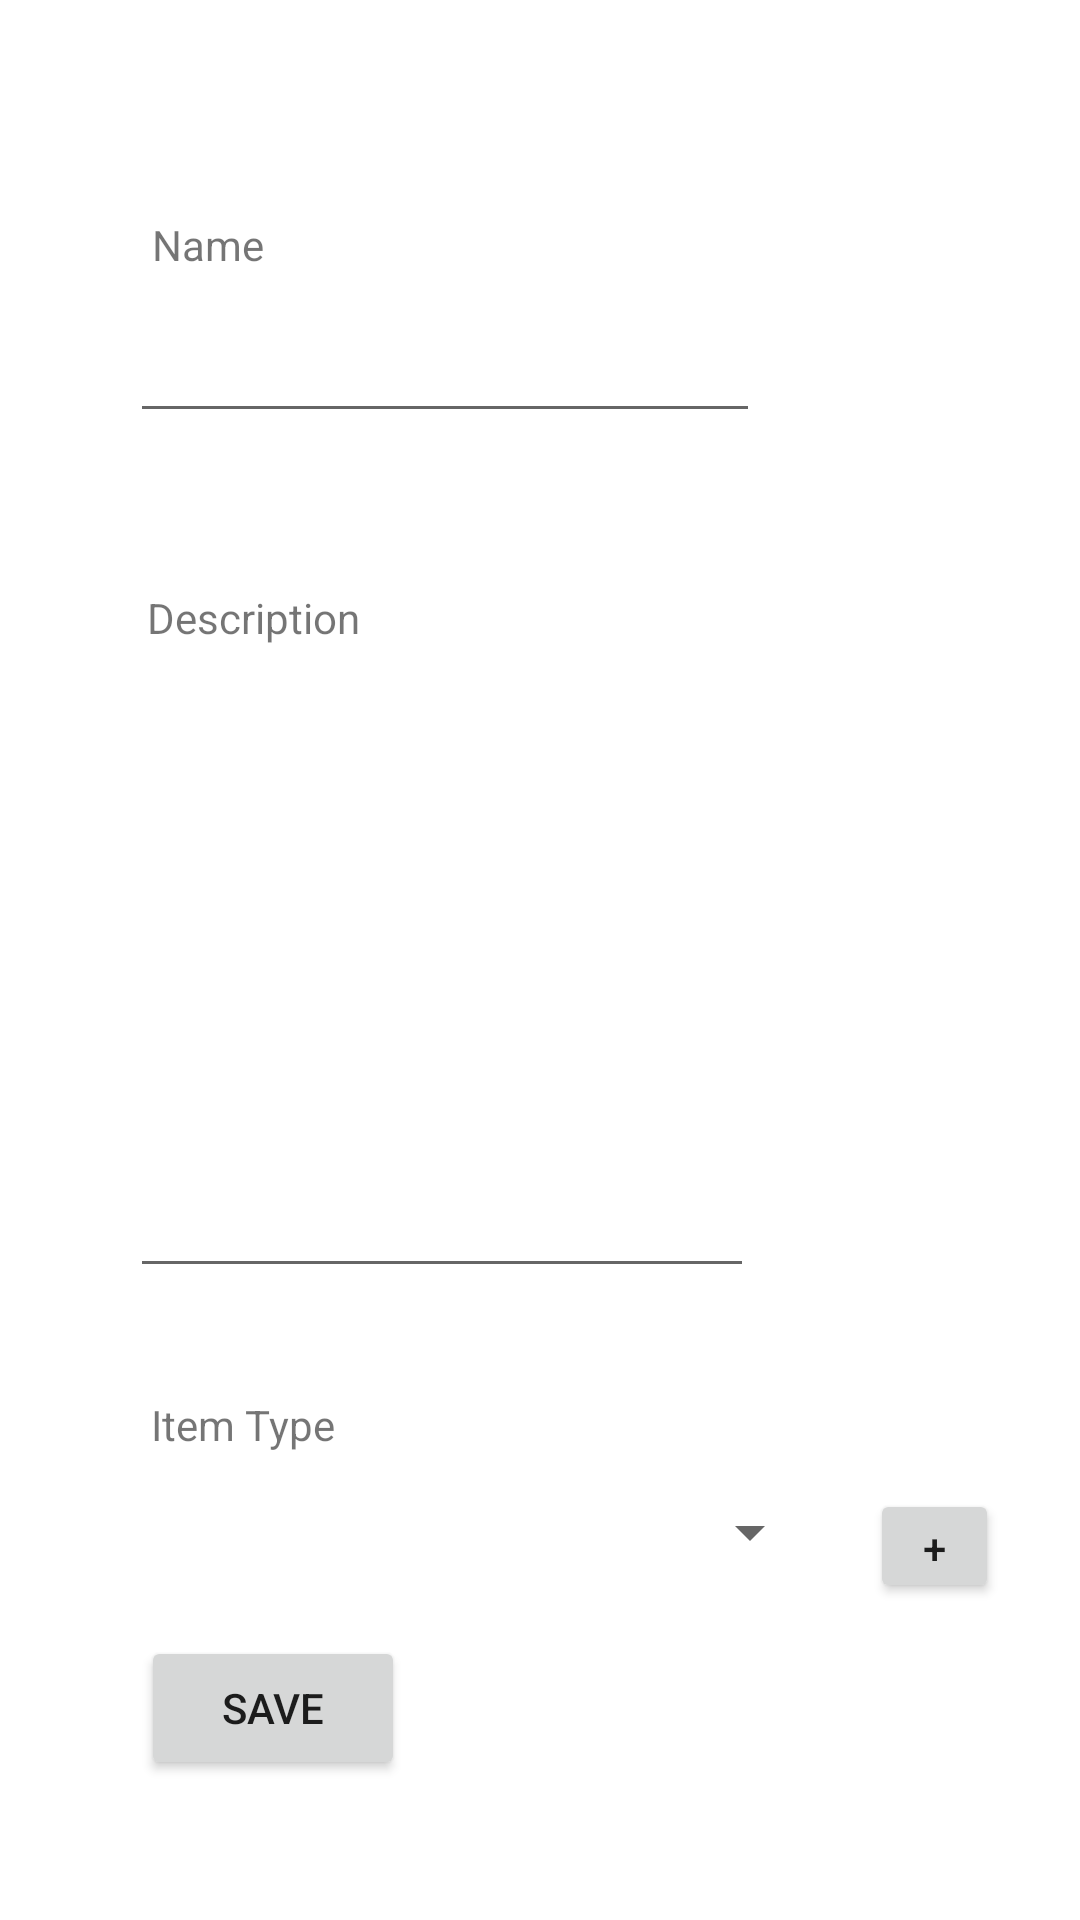

Here is an Android app screen rendered from its layout file. Give the layout XML and the strings, colors and styles it references.
<!-- AndroidManifest.xml: application theme Theme.BuyList -->
<!-- res/layout/activity_add_item.xml -->
<?xml version="1.0" encoding="utf-8"?>
<androidx.constraintlayout.widget.ConstraintLayout xmlns:android="http://schemas.android.com/apk/res/android"
    xmlns:app="http://schemas.android.com/apk/res-auto"
    xmlns:tools="http://schemas.android.com/tools"
    android:layout_width="match_parent"
    android:layout_height="match_parent"
    tools:context=".AddItemActivity">

    <TextView
        android:id="@+id/itemNameLabel"
        android:layout_width="wrap_content"
        android:layout_height="wrap_content"
        android:layout_marginTop="72dp"
        android:text="Name"
        app:layout_constraintEnd_toEndOf="parent"
        app:layout_constraintHorizontal_bias="0.157"
        app:layout_constraintStart_toStartOf="parent"
        app:layout_constraintTop_toTopOf="parent" />

    <EditText
        android:id="@+id/itemNameTxt"
        android:layout_width="wrap_content"
        android:layout_height="wrap_content"
        android:layout_marginTop="12dp"
        android:ems="10"
        android:inputType="textPersonName"
        app:layout_constraintEnd_toEndOf="parent"
        app:layout_constraintHorizontal_bias="0.288"
        app:layout_constraintStart_toStartOf="parent"
        app:layout_constraintTop_toBottomOf="@+id/itemNameLabel" />

    <EditText
        android:id="@+id/itemDescriptionTxt"
        android:layout_width="208dp"
        android:layout_height="202dp"
        android:layout_marginTop="12dp"
        android:ems="10"
        android:gravity="start|top"
        android:inputType="textMultiLine"
        app:layout_constraintEnd_toEndOf="parent"
        app:layout_constraintHorizontal_bias="0.285"
        app:layout_constraintStart_toStartOf="parent"
        app:layout_constraintTop_toBottomOf="@+id/itemDescriptionLabel" />

    <Button
        android:id="@+id/btnEditItem"
        android:layout_width="wrap_content"
        android:layout_height="wrap_content"
        android:layout_marginTop="20dp"
        android:text="Save"
        app:layout_constraintEnd_toEndOf="parent"
        app:layout_constraintHorizontal_bias="0.173"
        app:layout_constraintStart_toStartOf="parent"
        app:layout_constraintTop_toBottomOf="@+id/itemTypeSpinner"
        android:onClick="addItem"
        />

    <TextView
        android:id="@+id/itemDescriptionLabel"
        android:layout_width="wrap_content"
        android:layout_height="wrap_content"
        android:layout_marginTop="52dp"
        android:text="Description"
        app:layout_constraintEnd_toEndOf="parent"
        app:layout_constraintHorizontal_bias="0.17"
        app:layout_constraintStart_toStartOf="parent"
        app:layout_constraintTop_toBottomOf="@+id/itemNameTxt" />

    <Spinner
        android:id="@+id/itemTypeSpinner"
        android:layout_width="218dp"
        android:layout_height="29dp"
        android:layout_marginStart="56dp"
        android:layout_marginTop="12dp"
        app:layout_constraintStart_toStartOf="parent"
        app:layout_constraintTop_toBottomOf="@+id/itemTypeLabel" />

    <TextView
        android:id="@+id/itemTypeLabel"
        android:layout_width="wrap_content"
        android:layout_height="wrap_content"
        android:layout_marginTop="36dp"
        android:text="Item Type"
        app:layout_constraintEnd_toEndOf="parent"
        app:layout_constraintHorizontal_bias="0.169"
        app:layout_constraintStart_toStartOf="parent"
        app:layout_constraintTop_toBottomOf="@+id/itemDescriptionTxt" />

    <Button
        android:id="@+id/button2"
        android:layout_width="43dp"
        android:layout_height="38dp"
        android:layout_marginStart="16dp"
        android:layout_marginTop="12dp"
        android:text="+"
        app:layout_constraintEnd_toEndOf="parent"
        app:layout_constraintHorizontal_bias="0.0"
        app:layout_constraintStart_toEndOf="@+id/itemTypeSpinner"
        app:layout_constraintTop_toBottomOf="@+id/itemTypeLabel"
        android:onClick="goToAddItemType"
        />
</androidx.constraintlayout.widget.ConstraintLayout>
<!-- resources referenced by this layout -->
<resources>
  <style name="Theme.BuyList" parent="Theme.MaterialComponents.DayNight.DarkActionBar">
          
          <item name="colorPrimary">@color/purple_500</item>
          <item name="colorPrimaryVariant">@color/purple_700</item>
          <item name="colorOnPrimary">@color/white</item>
          
          <item name="colorSecondary">@color/teal_200</item>
          <item name="colorSecondaryVariant">@color/teal_700</item>
          <item name="colorOnSecondary">@color/black</item>
          
          <item name="android:statusBarColor" tools:targetApi="l">?attr/colorPrimaryVariant</item>
          
      </style>
  <!-- not gathered from this repository: default colours our renderer supplied (Android Studio template values) -->
  <color name="purple_500">#FF6200EE</color>
  <color name="purple_700">#FF3700B3</color>
  <color name="teal_200">#FF03DAC5</color>
  <color name="teal_700">#FF018786</color>
  <color name="black">#FF000000</color>
  <color name="white">#FFFFFFFF</color>
</resources>
